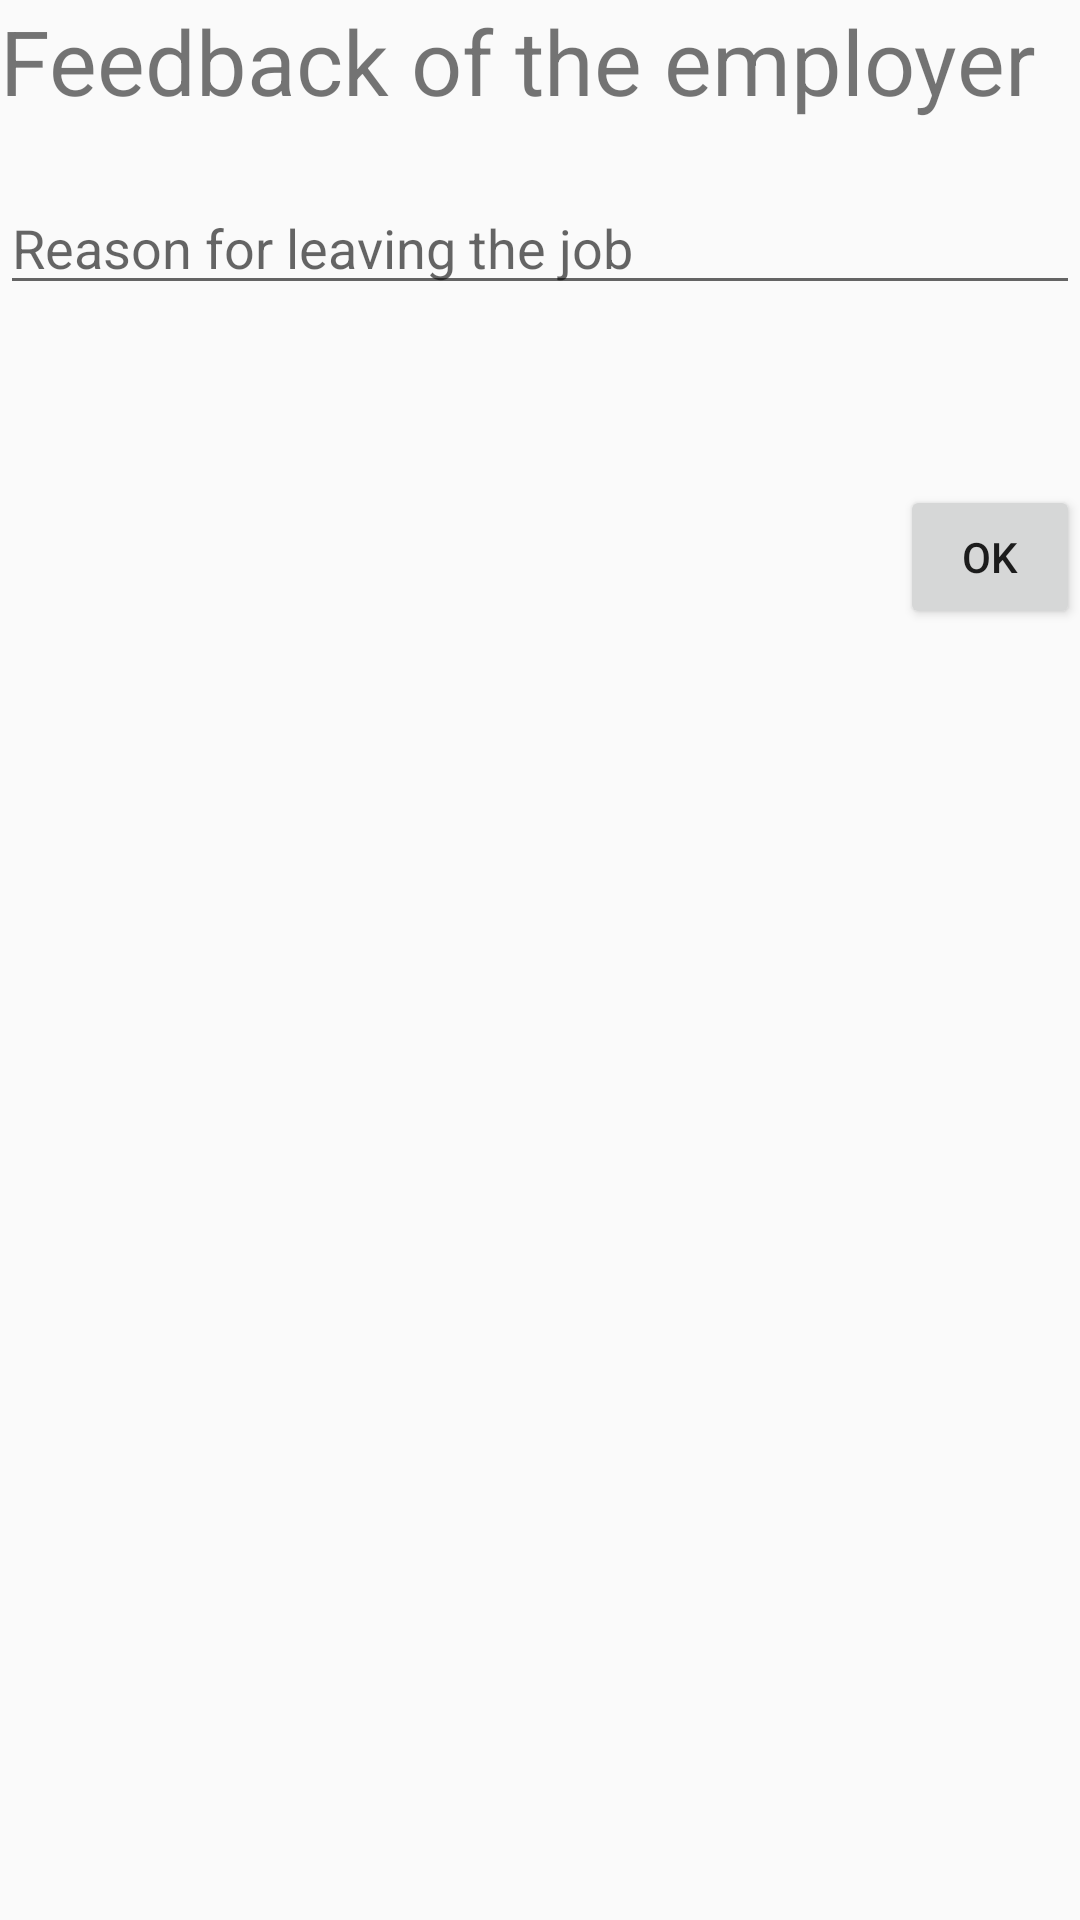

Here is an Android app screen rendered from its layout file. Give the layout XML and the strings, colors and styles it references.
<!-- AndroidManifest.xml: application theme AppTheme -->
<!-- res/layout/activity_employ_n_o1.xml -->
<?xml version="1.0" encoding="utf-8"?>
<LinearLayout xmlns:android="http://schemas.android.com/apk/res/android"
    xmlns:app="http://schemas.android.com/apk/res-auto"
    xmlns:tools="http://schemas.android.com/tools"
    android:layout_width="match_parent"
    android:layout_height="match_parent"
    android:orientation="vertical"
    tools:context=".EmployNO1">

    <TextView
        android:id="@+id/textView20"
        android:layout_width="match_parent"
        android:layout_height="wrap_content"
        android:text="@string/feedback_of_the_employer"
        android:textSize="30sp"
        />

    <EditText
        android:id="@+id/editText34"
        android:layout_width="match_parent"
        android:layout_height="wrap_content"
        android:ems="10"
        android:inputType="textPersonName"
        android:hint="@string/reason_for_leaving_the_job"
        android:layout_marginTop="20dp"
        />

    <Button
        android:id="@+id/okid"
        android:layout_width="wrap_content"
        android:layout_height="wrap_content"
        android:layout_marginLeft="300dp"
        android:layout_marginTop="60dp"
        android:text="@string/ok" />

</LinearLayout>
<!-- resources referenced by this layout -->
<resources>
  <string name="feedback_of_the_employer">Feedback of the employer</string>
  <string name="ok">OK</string>
  <string name="reason_for_leaving_the_job">Reason for leaving the job</string>
  <style name="AppTheme" parent="Theme.AppCompat.Light.NoActionBar">
          
          <item name="colorPrimary">@color/colorPrimary</item>
          <item name="colorPrimaryDark">@color/colorPrimaryDark</item>
          <item name="colorAccent">@color/colorAccent</item>
      </style>
  <color name="colorPrimary">#6200EE</color>
  <color name="colorPrimaryDark">#3700B3</color>
  <color name="colorAccent">#03DAC5</color>
</resources>
